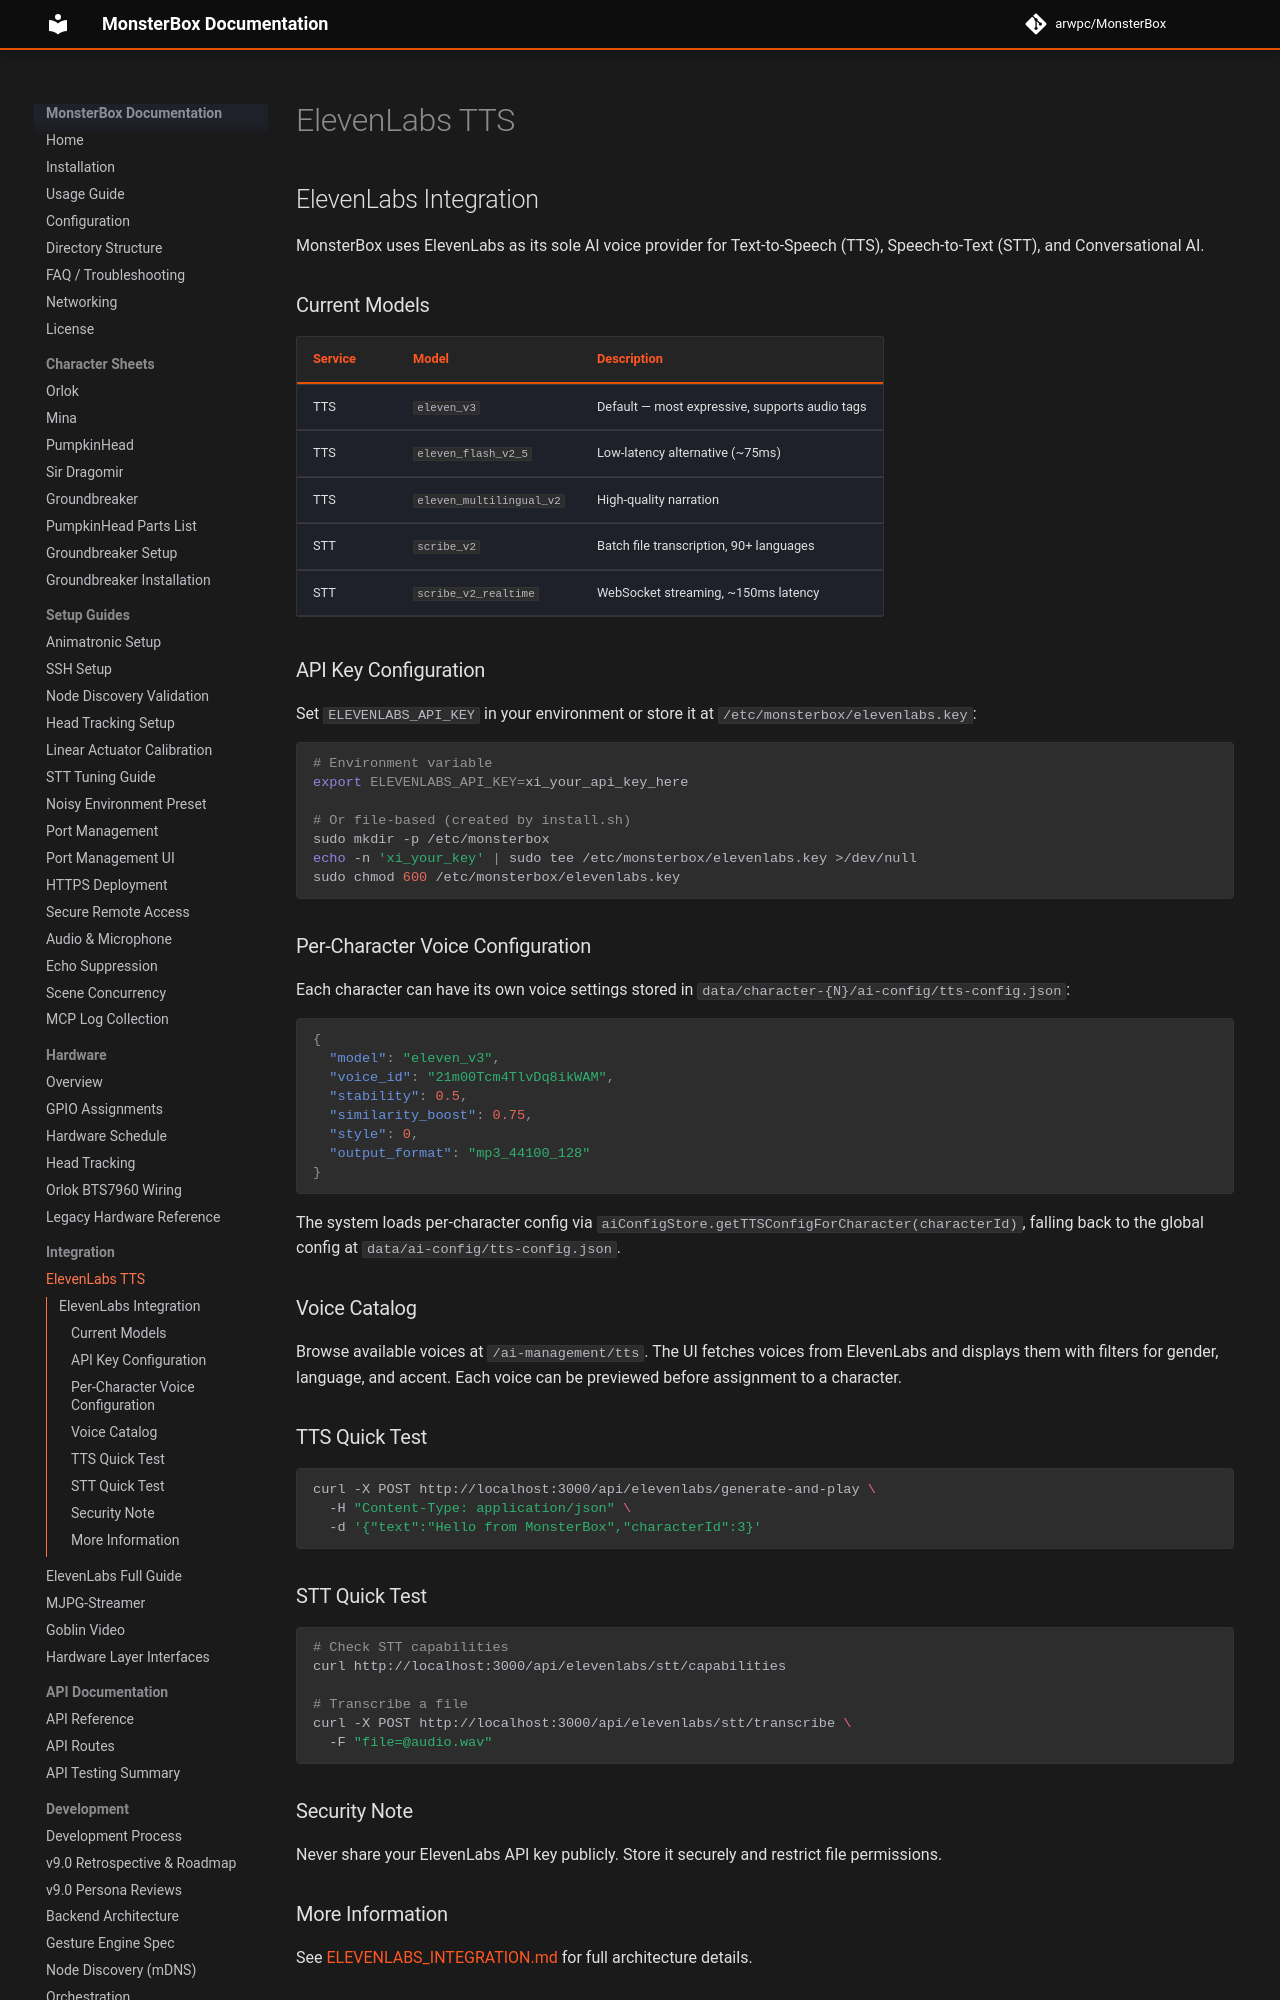

repository: arwpc/MonsterBox · page: integration/elevenlabs/index.html · generator: mkdocs

## ElevenLabs Integration

MonsterBox uses ElevenLabs as its sole AI voice provider for Text-to-Speech (TTS), Speech-to-Text (STT), and Conversational AI.

### Current Models

| Service | Model | Description |
|---------|-------|-------------|
| TTS | `eleven_v3` | Default — most expressive, supports audio tags |
| TTS | `eleven_flash_v2_5` | Low-latency alternative (~75ms) |
| TTS | `eleven_multilingual_v2` | High-quality narration |
| STT | `scribe_v2` | Batch file transcription, 90+ languages |
| STT | `scribe_v2_realtime` | WebSocket streaming, ~150ms latency |

### API Key Configuration

Set `ELEVENLABS_API_KEY` in your environment or store it at `/etc/monsterbox/elevenlabs.key`:

```bash
# Environment variable
export ELEVENLABS_API_KEY=xi_your_api_key_here

# Or file-based (created by install.sh)
sudo mkdir -p /etc/monsterbox
echo -n 'xi_your_key' | sudo tee /etc/monsterbox/elevenlabs.key >/dev/null
sudo chmod 600 /etc/monsterbox/elevenlabs.key
```

### Per-Character Voice Configuration

Each character can have its own voice settings stored in `data/character-{N}/ai-config/tts-config.json`:

```json
{
  "model": "eleven_v3",
  "voice_id": "21m00Tcm4TlvDq8ikWAM",
  "stability": 0.5,
  "similarity_boost": 0.75,
  "style": 0,
  "output_format": "mp3_44100_128"
}
```

The system loads per-character config via `aiConfigStore.getTTSConfigForCharacter(characterId)`, falling back to the global config at `data/ai-config/tts-config.json`.
